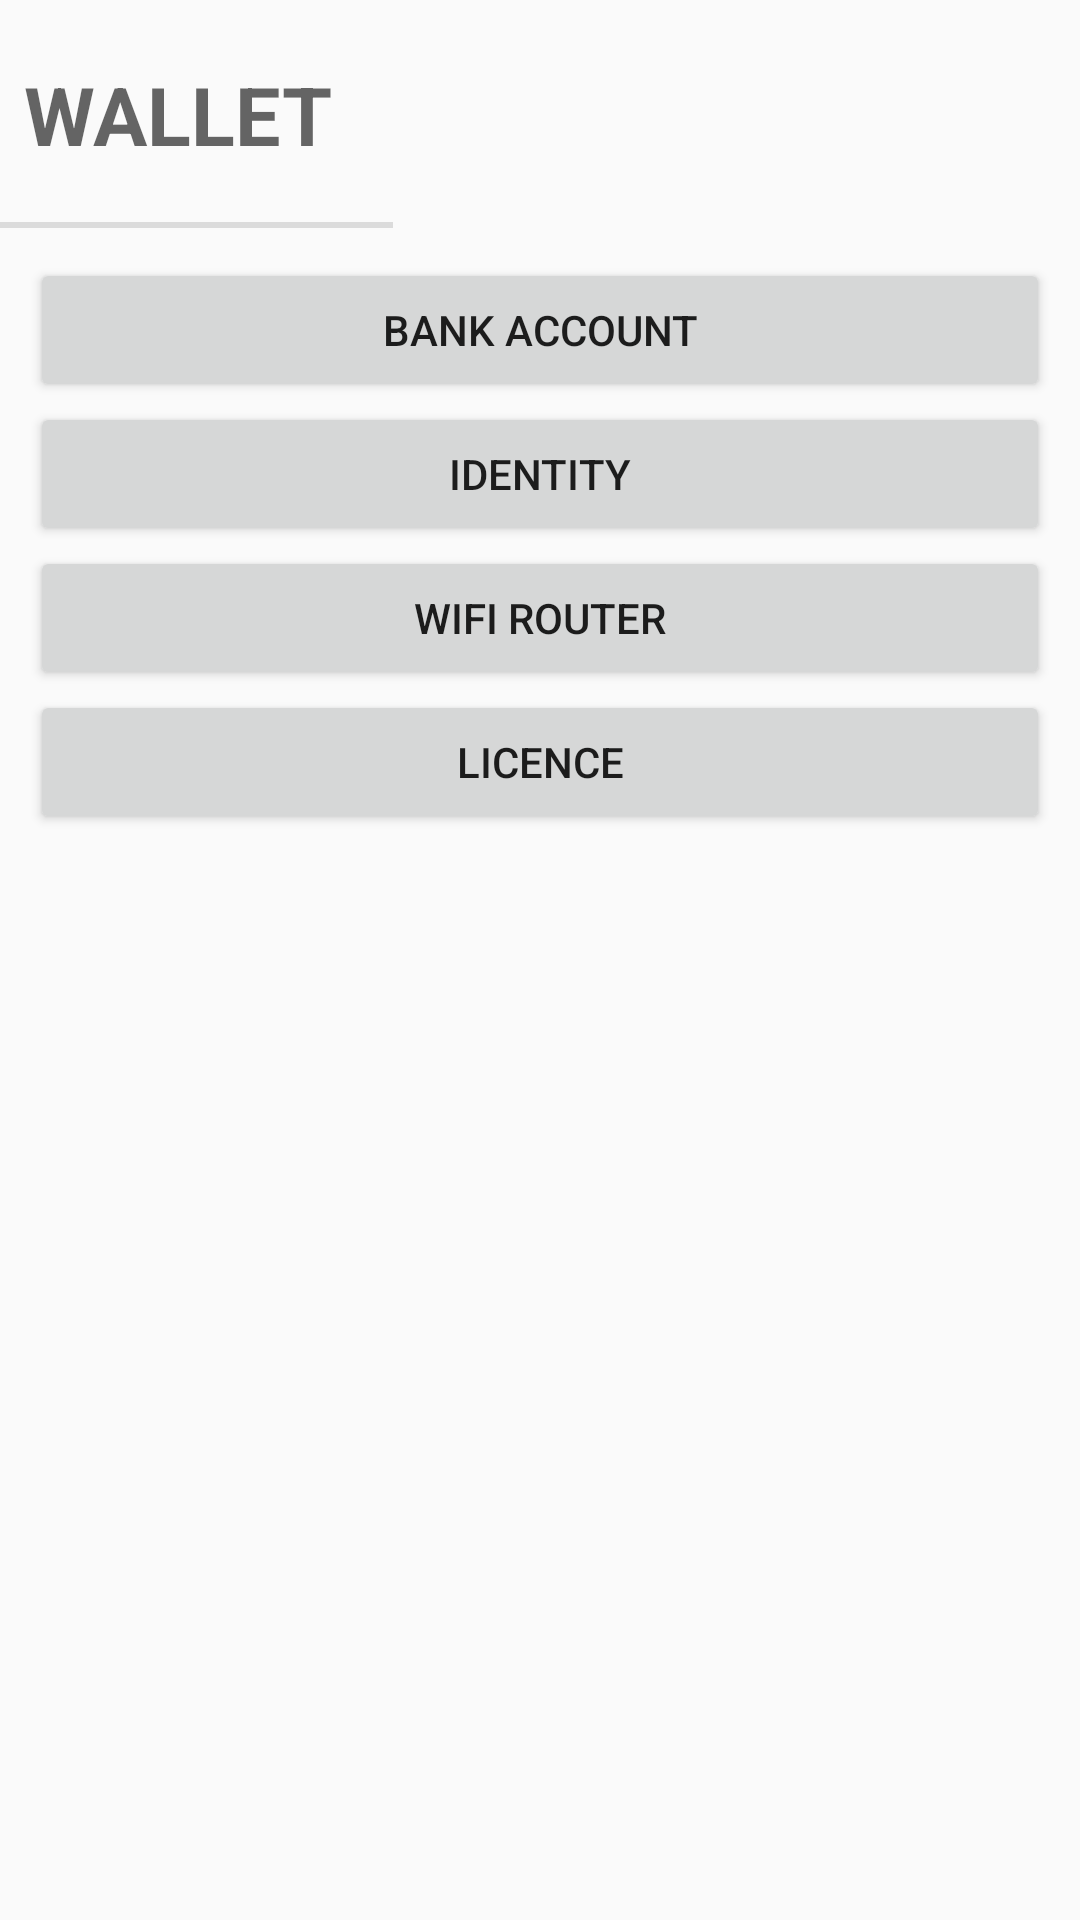

Write the Android layout XML for this screen, with the resource values it uses.
<!-- AndroidManifest.xml: activity theme AppTheme.NoActionBar -->
<!-- res/layout/activity_wallet.xml -->
<?xml version="1.0" encoding="utf-8"?>
<LinearLayout
    xmlns:android="http://schemas.android.com/apk/res/android"
    xmlns:app="http://schemas.android.com/apk/res-auto"
    xmlns:tools="http://schemas.android.com/tools"
    android:layout_width="match_parent"
    android:layout_height="match_parent"
    android:orientation="vertical"
    android:fitsSystemWindows="true"
    tools:context="com.app.example.wallet.WalletActivity">


    <TextView
        android:id="@+id/app_name"
        android:layout_width="wrap_content"
        android:layout_height="wrap_content"
        android:textSize="27dp"
        android:text="Wallet"
        android:textAllCaps="true"
        android:textAlignment="center"
        android:padding="20dp"
        android:layout_alignParentTop="true"
        android:layout_centerHorizontal="true"
        style="?android:listSeparatorTextViewStyle"/>

    <LinearLayout
        android:orientation="vertical"
        android:layout_width="match_parent"
        android:layout_height="wrap_content"
        android:layout_below="@id/app_name"
        android:padding="10dp">

        <Button
            android:id="@+id/bank_account"
            android:layout_width="match_parent"
            android:layout_height="wrap_content"
            android:padding="10dp"
            style="@style/MainButton"
            android:text="@string/bank_account"/>

        <Button
            android:id="@+id/identity"
            android:layout_width="match_parent"
            android:layout_height="wrap_content"
            android:padding="10dp"
            android:text="@string/identity"/>

        <Button
            android:id="@+id/wifi_router"
            android:layout_width="match_parent"
            android:layout_height="wrap_content"
            android:padding="10dp"
            android:text="@string/wifi_router"/>

       <Button
            android:id="@+id/licence"
            android:layout_width="match_parent"
            android:layout_height="wrap_content"
            android:padding="10dp"
            android:text="@string/licence"/>

       


    </LinearLayout>



</LinearLayout>
<!-- resources referenced by this layout -->
<resources>
  <string name="bank_account">Bank Account</string>
  <string name="credit_card">Credit Card</string>
  <string name="identity">Identity</string>
  <string name="licence">Licence</string>
  <string name="passport">Passport</string>
  <string name="wifi_router">Wifi Router</string>
  <style name="AppTheme.NoActionBar">
          <item name="windowActionBar">false</item>
          <item name="windowNoTitle">true</item>
          <item name="colorPrimary">@color/red</item>
          <item name="android:windowFullscreen">true</item>
      </style>
  <color name="red">#cc0101</color>
</resources>
